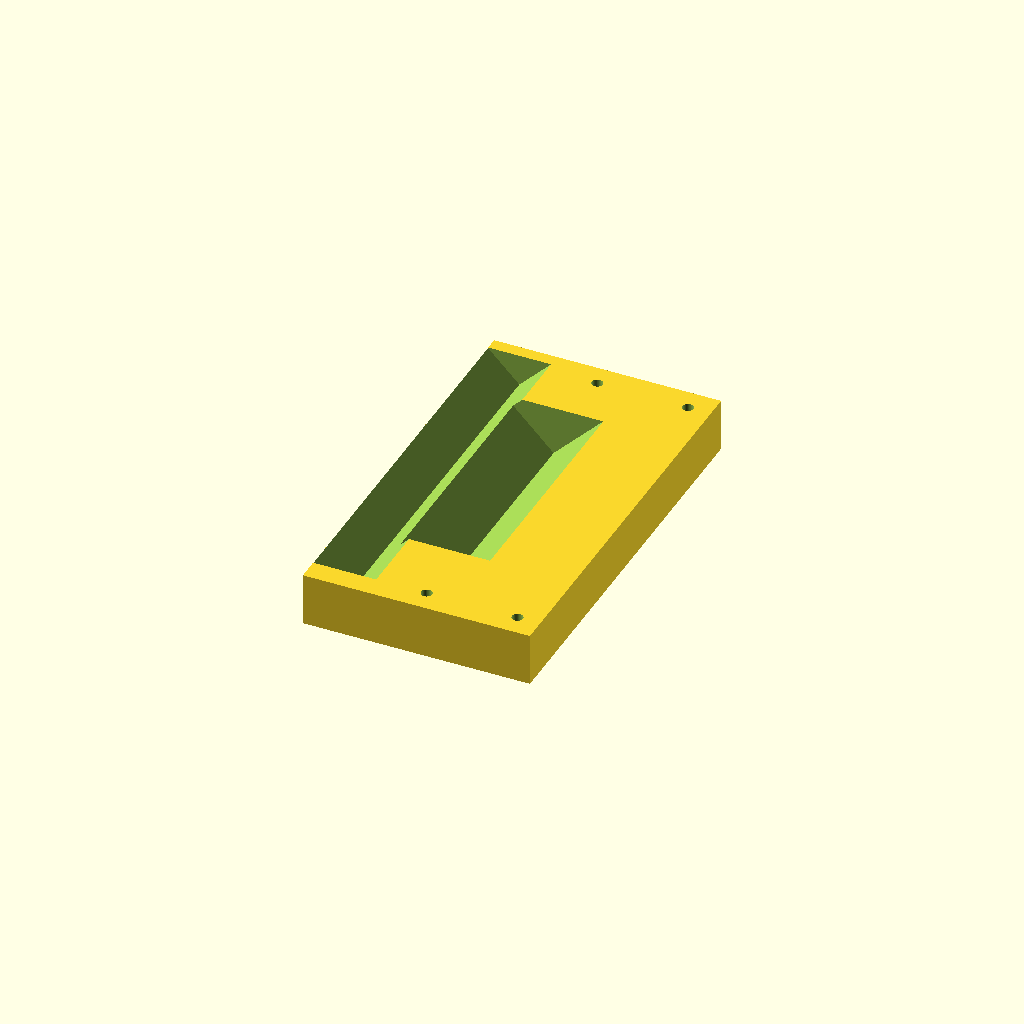
Cell 1: the model at its default parameters.
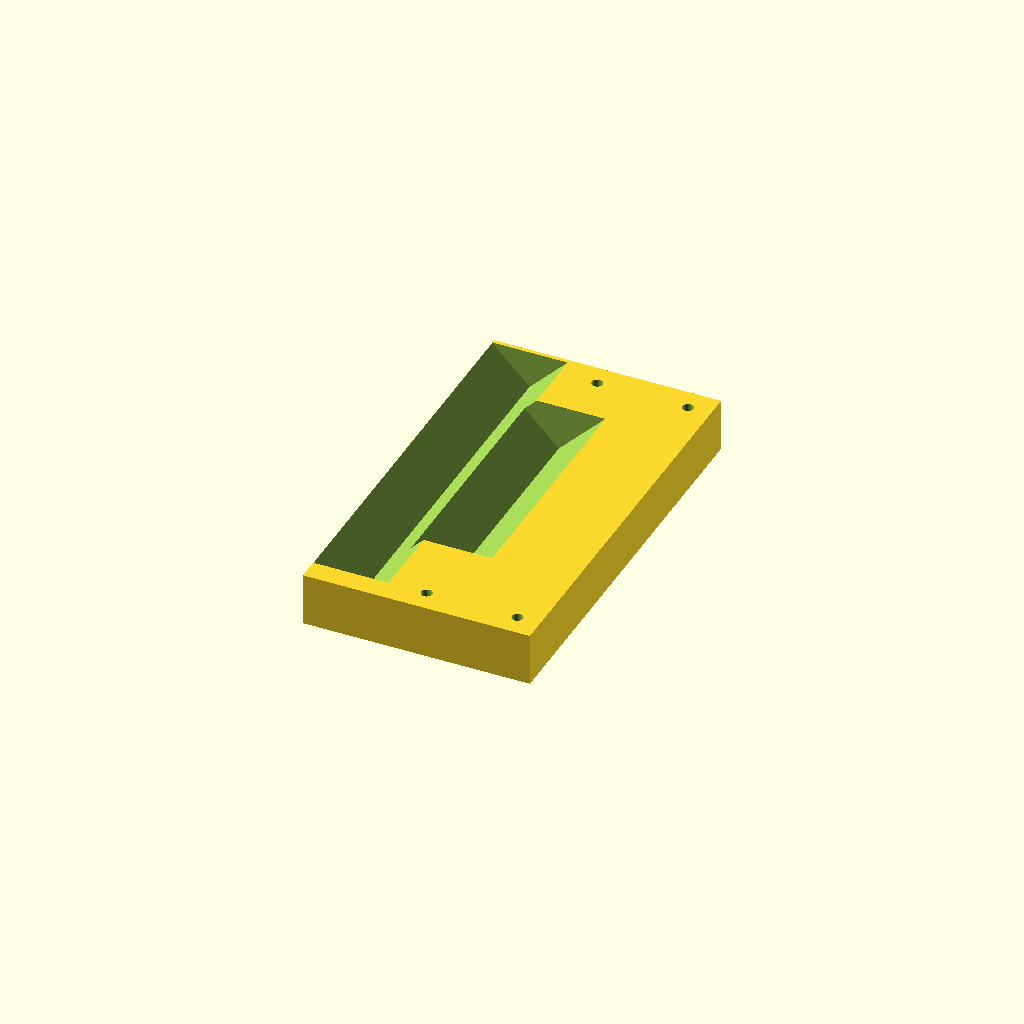
Cell 2: the same model with wall = 4.
All cells are drawn from one camera (rotation 55°, 0°, 25°, orthographic, colour scheme Cornfield), so only the parameter changes between them.
The OpenSCAD source (balance.scad):

wall = 2;
printer_marge = 0.2;

led_x_tftt = 3;
led_x_right = 9;
led_y_top = 3;
led_y_bottom = 4;

pi_x = 63.5;
pi_y = 110;
pi_z = 30;
pi_x_left = 90.5-pi_x;
pi_y_bottom = 140-pi_y;

pi_usb_x = 56;
pi_usb_z = 19;

pi_hdmi_y = 60;
pi_hdmi_z = 11;
pi_hdmi_bottom = 59;

box_x = 103;
box_y = 166 ;
box_z = 16;

hole_d = 4;
hole_axe = 5-hole_d/2;
$fn=60;

module box_ext(full = false) {
  difference() {
    if (full == false) {
      cube([box_x+wall*2, box_y+wall*2, box_z+wall*2]);
      translate([wall, wall, wall])
        cube([box_x, box_y, box_z+wall*2]);

      translate([wall+led_x_tftt, wall+led_y_bottom, -0.1])
        cube([box_x-led_x_tftt-led_x_right, box_y-led_y_top-led_y_bottom, box_z]);
    } else {
      cube([box_x+wall*2+printer_marge, box_y+wall*2+printer_marge, box_z+wall*2+printer_marge]);
    }
  }
}

module box_int(full = false) {
  union(){
    difference() {
      translate([wall, wall, box_z])
        if (full == false)
          cube([box_x-0.15, box_y-0.15, wall*2]);
        else
          cube([box_x, box_y, wall*2]);

      if (full == false) {
        translate([wall+pi_x_left, wall+pi_y_bottom, box_z])
          cube([pi_x, pi_y, wall*2]);
          
        // Screws
        translate([wall*2+hole_axe, wall*2+hole_axe, box_z])
          cylinder(wall*3, d=hole_d, center = false);

        translate([box_x-hole_axe, wall*2+hole_axe, box_z])
          cylinder(wall*3, d=hole_d, center = false);

        translate([wall*2+hole_axe, box_y-hole_axe, box_z])
          cylinder(wall*3, d=hole_d, center = false);

        translate([box_x-hole_axe, box_y-hole_axe, box_z])
          cylinder(wall*3, d=hole_d, center = false);
      }
    }
    
    difference() {
      translate([wall+pi_x_left, wall+pi_y_bottom, box_z])
        if (full == false)
          cube([pi_x, pi_y, pi_z]);
        else
          cube([pi_x+printer_marge, pi_y+printer_marge, pi_z+printer_marge]);

      if (full == false) {
        translate([wall+pi_x_left+wall, wall+pi_y_bottom+wall, box_z])
          cube([pi_x-wall*2, pi_y-wall*2, pi_z-wall*2]);

        // ports USB
        translate([wall+pi_x_left+wall, pi_y_bottom+wall, box_z+wall*2])
          cube([pi_usb_x, wall, pi_usb_z]);

        // ports USBc & HDMI
        translate([wall+pi_x_left, pi_hdmi_bottom, box_z+wall*2])
          cube([wall, pi_hdmi_y, pi_hdmi_z]);
      }
    }
  }
}

module box(full = false) {
  box_ext(full);
  box_int(full);
}

module socle() {
  hole_d = 5;
  difference() {
    translate([0, -10, -box_z*1.5])
      cube([box_x, box_y+20, box_z*1.5]);

      
    translate([box_x*0.5, 0, -box_z*1.8])
      cylinder(box_z*2, d=hole_d, center = false);
    translate([box_x*0.9, 0, -box_z*1.8])
      cylinder(box_z*2, d=hole_d, center = false);
    translate([box_x*0.5, box_y, -box_z*1.8])
      cylinder(box_z*2, d=hole_d, center = false);
    translate([box_x*0.9, box_y, -box_z*1.8])
      cylinder(box_z*2, d=hole_d, center = false);
      
    rotate([0, 45, 0])
      translate([0, 0, box_x/2+wall*3])
        rotate([0, 90, 0])
          translate([-(box_x-wall*2)/2, 0, 0])
            box(full=true);
  }
}

socle();
Customizer parameters (derived from the source; name, type, default, range or options):
wall: number, default 2
printer_marge: number, default 0.2
led_x_tftt: number, default 3
led_x_right: number, default 9
led_y_top: number, default 3
led_y_bottom: number, default 4
pi_x: number, default 63.5
pi_y: number, default 110
pi_z: number, default 30
pi_usb_x: number, default 56
pi_usb_z: number, default 19
pi_hdmi_y: number, default 60
pi_hdmi_z: number, default 11
pi_hdmi_bottom: number, default 59
box_x: number, default 103
box_y: number, default 166
box_z: number, default 16
hole_d: number, default 4
